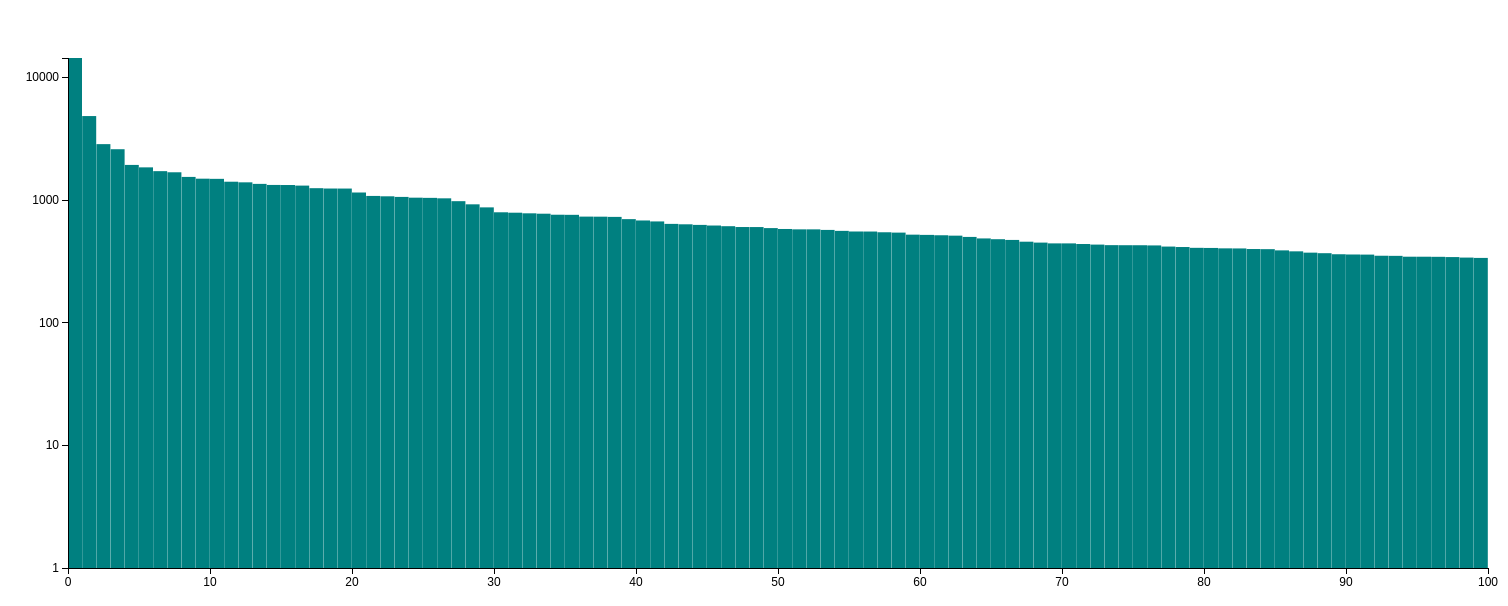
D3 v3 page, settled after 480 driven frames (8 s of simulated time); the page loaded 1 data file(s).


	function log10(val) {
		return Math.log(val) / Math.LN10;
	};
	function puiss10(val) {
		var puiss=[];
		var i=1;
		for (i=1;i<val;i=i*10) {
			puiss.push(i);
		};
		return puiss;
	};
	function draw(data) {
		"use strict";
		var w = 1500;
		var h = 550;
		
		var margin = {top: 10, right: 50, bottom: 30, left: 30},
		    width = w - margin.left - margin.right,
		    height = h - margin.top - margin.bottom;

                var barPadding = 1;
		var padding = 30;

		var x_extent=d3.extent(data,function(d) {return d.pop2010});

		var x_extent_int = puiss10(Math.floor(x_extent[1]));

		var xScale=d3.scale.linear()
			    .domain([0,data.length])
			    .range([padding,width+padding]);
		var yScale=d3.scale.log()
			     .domain([1,x_extent[1]])
			     .range([height,0]);

		var xAxis = d3.svg.axis()
			      .scale(xScale)
			      .orient("bottom");
		var yAxis = d3.svg.axis()
			      .scale(yScale)
			      .orient("left")
		              .tickValues(x_extent_int)
			      .tickFormat(d3.format("d"));
		
		var svg=d3.select("body")
			  .append("svg")
			  .attr("width",width+margin.left+margin.right)// + margin.left + margin.right)
			  .attr("height",height+8*margin.top)// + margin.top + margin.bottom)
			  .append("g")
			  .attr("transform","translate(" + margin.left + "," + 5*margin.top + ")");

		svg.selectAll("rect")
  		   .data(data)
   		   .enter()
   		   .append("rect")
   		   .attr("x", function(d,i) { return xScale(i)}) // * (w/data.length)})
   		   .attr("y", function(d) {return yScale(d.pop2010)})
   		   .attr("width", w/data.length - barPadding)
                   .attr("height", function(d) { return height-yScale(d.pop2010)})
		   .attr("fill","teal");

		svg.append("g")
                   .attr("class","axis")
                   .attr("transform","translate(0,"+(height)+")")
                   .call(xAxis);
                svg.append("g")
                   .attr("class", "axis")
		   .attr("transform","translate("+margin.left+",0)")
                   .call(yAxis);

		}
	

		d3.json("darius_100.json",draw);
	

### data: darius_100.json
[
 {
  "arokato": "AR45",
  "city": "Moscou",
  "pop2010": 14425.0
 },
 {
  "arokato": "AR40",
  "city": "Saint-Petersbourg",
  "pop2010": 4849.0
 },
 {
  "arokato": "AUA26101",
  "city": "Kiiv",
  "pop2010": 2862.0
 },
 {
  "arokato": "AUZ12112",
  "city": "Tashkent",
  "pop2010": 2601.0
 },
 {
  "arokato": "AAZ01101",
  "city": "Baki",
  "pop2010": 1937.0
 },
 {
  "arokato": "ABE01101",
  "city": "Minsk",
  "pop2010": 1850.0
 },
 {
  "arokato": "AR22401",
  "city": "Nijni-Novgorod",
  "pop2010": 1723.0
 },
 {
  "arokato": "AR50401",
  "city": "Novossibirsk",
  "pop2010": 1687.0
 },
 "... 92 more items"
]